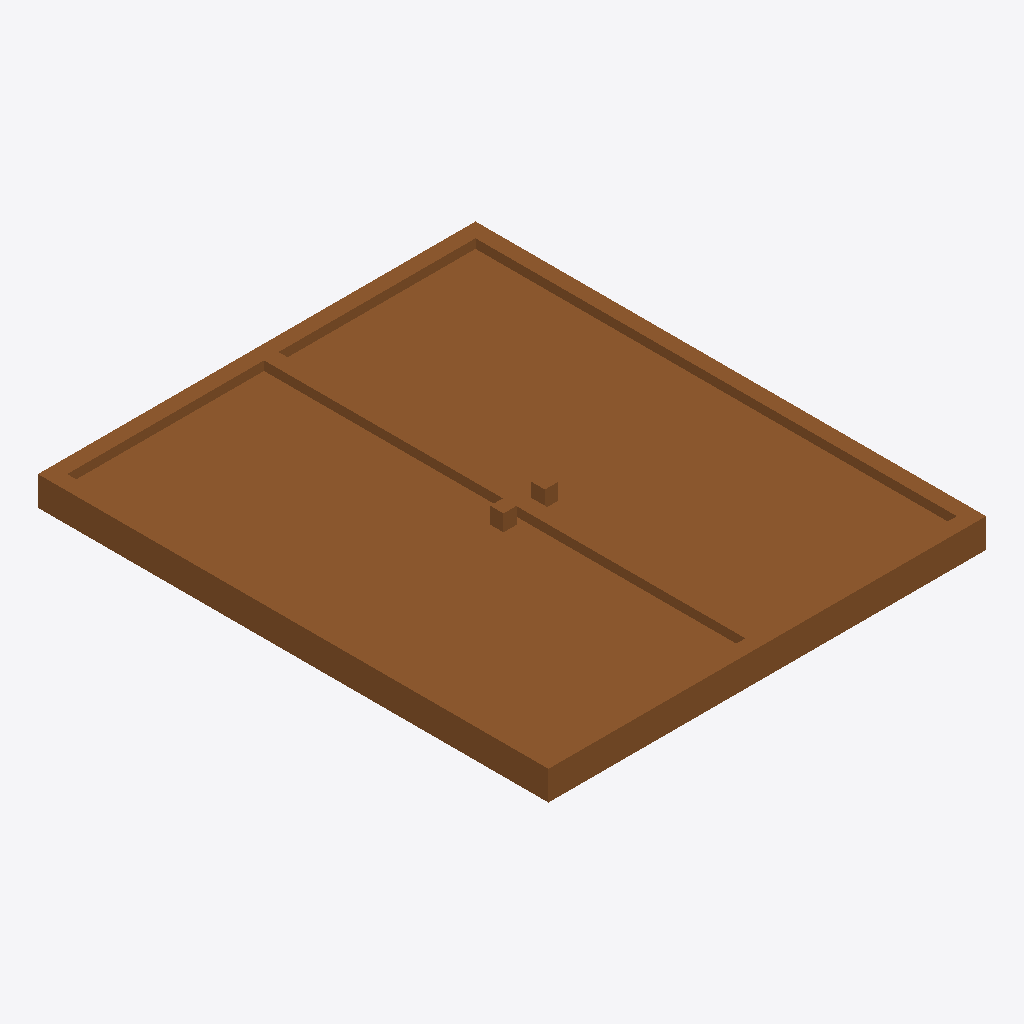
Isometric view of an IFC building model (IFC-SPF (STEP), schema IFC4, length unit millimetre), seen from the south-west, elements coloured by IFC class: 1 door (brown).
Extent 1.8 m × 2.1 m × 0.2 m (x, y, z). Storeys (1): Storey at 0.00 m. Elements (1): 1 IfcDoor.

HEADER;
FILE_DESCRIPTION(('ViewDefinition [CoordinationView]'),'2;1');
FILE_NAME('','2026-06-26T16:46:33',(''),(''),'IfcOpenShell 0.8.5-1c5b825','IfcOpenShell 0.8.5-1c5b825','');
FILE_SCHEMA(('IFC4'));
ENDSEC;
DATA;
#17=IFCPROJECT('3Y9Yr_SCH6JxFYx5F4rEbd',#16,'FormX Door Golden Templates v2',$,$,$,$,(#10),#5);
#23=IFCSITE('3hQxRjyvbEYPsvlOjf6RhF',#16,'Site',$,$,#22,$,$,.ELEMENT.,$,$,$,$,$);
#29=IFCBUILDING('283fE0DNr6jPmz$3ZUBOJ9',#16,'Building',$,$,#28,$,$,.ELEMENT.,$,$,$);
#35=IFCBUILDINGSTOREY('3rKsYyXyH0MwGMz0TaLYpn',#16,'Storey',$,$,#34,$,$,.ELEMENT.,$);
#161=IFCDOOR('0G_se1cEnALe4Ht_wnkFsh',#16,'DOOR_SLIDE_AND_SWING','Slide-and-swing door — one sliding + one swing leaf (split, first pass)',$,#160,#151,$,2100.0,1800.0,.DOOR.,.USERDEFINED.,'SLIDE_AND_SWING');
ENDSEC;
